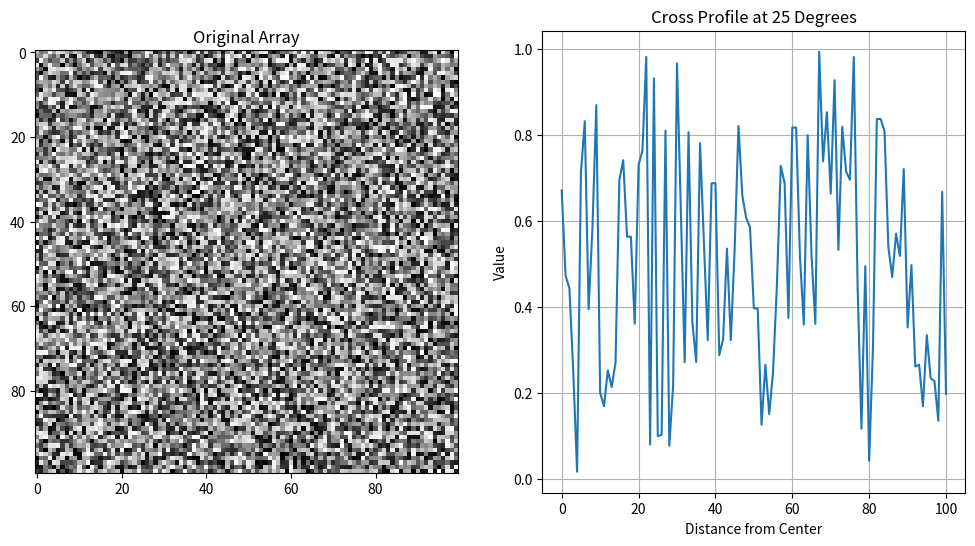

Write the Python code that produced this figure.

import numpy as np
import matplotlib.pyplot as plt

# Create a sample 100x100 array
array = np.random.rand(100, 100)

# Define the function to extract the diagonal cross profile
def extract_cross_profile(array, center, angle, length=50):
    x_center, y_center = center
    angle_rad = np.radians(angle)

    # Calculate the direction of the cross profile
    dx = np.cos(angle_rad)
    dy = np.sin(angle_rad)

    profile = []

    for d in range(-length, length+1):
        x = int(x_center + d * dx)
        y = int(y_center + d * dy)

        # Ensure indices are within bounds
        if 0 <= x < array.shape[0] and 0 <= y < array.shape[1]:
            profile.append(array[x, y])

    return np.array(profile)

# Extract the cross profile
center = (50, 50)
angle = 25
cross_profile = extract_cross_profile(array, center, angle)

# Visualize the original array and the cross profile
plt.figure(figsize=(12, 6))
plt.subplot(1, 2, 1)
plt.imshow(array, cmap='gray')
plt.title('Original Array')
plt.subplot(1, 2, 2)
plt.plot(cross_profile)
plt.title('Cross Profile at 25 Degrees')
plt.xlabel('Distance from Center')
plt.ylabel('Value')
plt.grid()
plt.show()
